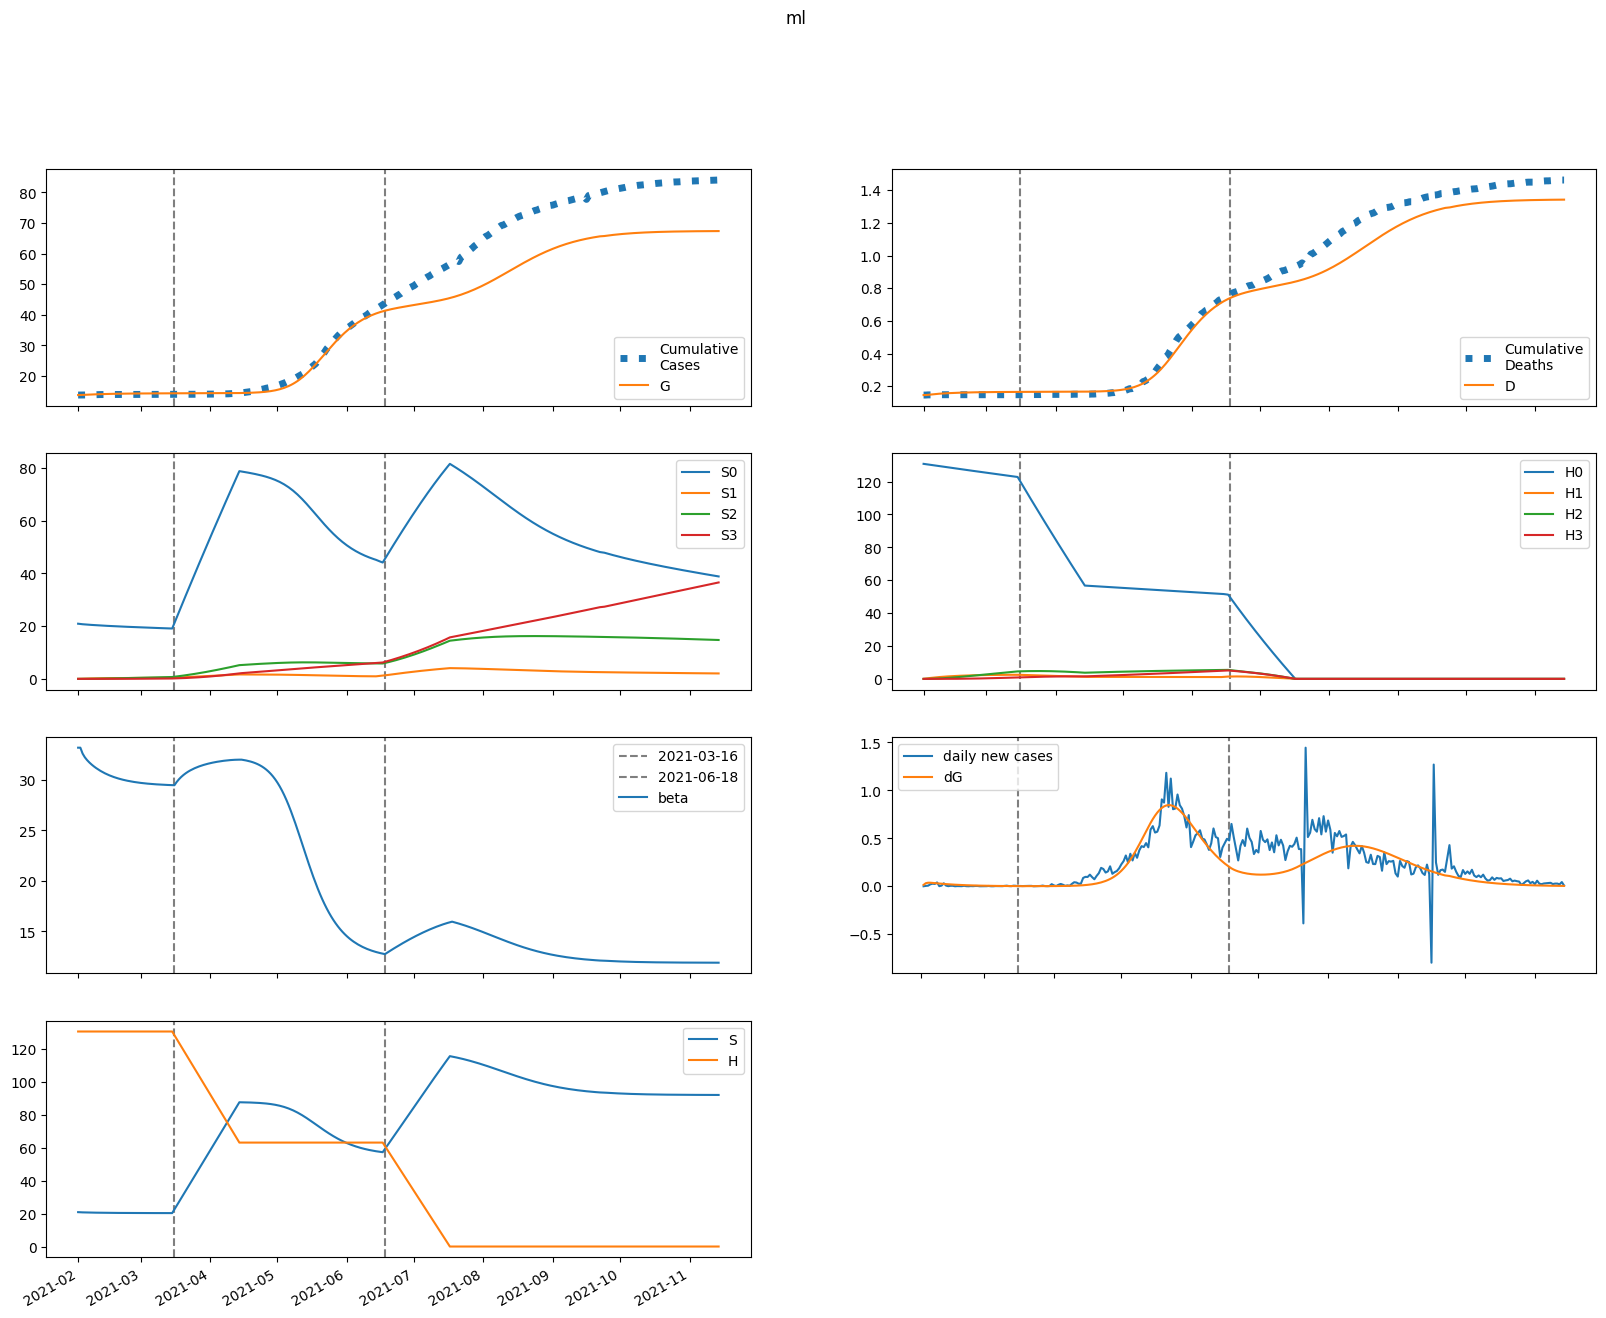

The file beside this chart, header and first rows:
series, 2021-02-01, 2021-02-02, 2021-02-03, 2021-02-04, 2021-02-05, 2021-02-06, 2021-02-07, 2021-02-08, 2021-02-09, 2021-02-10, 2021-02-11, 2021-02-12, 2021-02-13, 2021-02-14, 2021-02-15, 2021-02-16, 2021-02-17, 2021-02-18, 2021-02-19, 2021-02-20, 2021-02-21, 2021-02-22, 2021-02-23
S, 20906, 20824, 20770, 20729, 20694, 20663, 20635, 20610, 20586, 20564, 20544, 20525, 20508, 20492, 20478, 20465, 20452, 20441, 20430, 20421, 20412, 20404, 20396
E, 53.06, 119.2, 136.9, 136.8, 130.5, 122.3, 113.6, 105.3, 97.39, 90.02, 83.16, 76.78, 70.88, 65.4, 60.33, 55.63, 51.29, 47.26, 43.55, 40.11, 36.93, 34, 31.29
I, 315.8, 203.8, 154.5, 129.6, 114.7, 104.1, 95.46, 87.96, 81.2, 75.02, 69.32, 64.04, 59.16, 54.63, 50.44, 46.55, 42.95, 39.62, 36.53, 33.68, 31.04, 28.59, 26.34
A, 35.09, 29.66, 27.31, 25.95, 24.87, 23.81, 22.72, 21.58, 20.42, 19.26, 18.11, 16.98, 15.89, 14.84, 13.83, 12.88, 11.97, 11.11, 10.31, 9.554, 8.846, 8.185, 7.568
IH, 0.0, 63.16, 70.88, 64.69, 56.77, 50.01, 44.66, 40.38, 36.85, 33.81, 31.12, 28.7, 26.49, 24.46, 22.59, 20.86, 19.25, 17.77, 16.4, 15.12, 13.95, 12.86, 11.85
IN, 63.16, 113.8, 132.1, 136.9, 135.7, 131.8, 126.6, 120.6, 114.4, 108, 101.6, 95.4, 89.34, 83.51, 77.92, 72.6, 67.55, 62.78, 58.29, 54.07, 50.11, 46.41, 42.95
D, 146.0, 146.0, 147.5, 149.1, 150.6, 151.9, 153.1, 154.1, 155.1, 155.9, 156.7, 157.4, 158.1, 158.7, 159.3, 159.8, 160.3, 160.7, 161.2, 161.5, 161.9, 162.2, 162.5
R, 0.0, 19.51, 79.54, 146.6, 211.2, 271.4, 327.2, 379.1, 427.5, 472.6, 514.7, 554, 590.6, 624.7, 656.4, 685.9, 713.2, 738.6, 762.1, 783.9, 804.1, 822.7, 840
G, 13764, 13778, 13811, 13847, 13884, 13920, 13953, 13983, 14012, 14038, 14062, 14085, 14106, 14125, 14142, 14159, 14174, 14188, 14200, 14212, 14223, 14233, 14242
H, 130743, 130743, 130743, 130743, 130743, 130743, 130743, 130743, 130743, 130743, 130743, 130743, 130743, 130743, 130743, 130743, 130743, 130743, 130743, 130743, 130743, 130743, 130743
S0, 20906, 20792, 20708, 20636, 20570, 20509, 20450, 20394, 20340, 20288, 20238, 20189, 20142, 20096, 20052, 20008, 19966, 19925, 19885, 19846, 19807, 19770, 19733
E0, 53.06, 119.2, 136.8, 136.7, 130.3, 121.9, 113.2, 104.8, 96.81, 89.39, 82.49, 76.09, 70.16, 64.67, 59.6, 54.91, 50.57, 46.56, 42.86, 39.45, 36.29, 33.38, 30.7
I0, 315.8, 203.8, 154.5, 129.6, 114.7, 104, 95.29, 87.74, 80.93, 74.7, 68.95, 63.64, 58.73, 54.18, 49.97, 46.07, 42.47, 39.14, 36.05, 33.2, 30.57, 28.14, 25.9
A0, 35.09, 29.66, 27.31, 25.95, 24.86, 23.8, 22.69, 21.55, 20.38, 19.21, 18.05, 16.92, 15.81, 14.76, 13.75, 12.78, 11.87, 11.02, 10.21, 9.454, 8.747, 8.086, 7.47
IH0, 0.0, 63.16, 70.88, 64.69, 56.77, 50, 44.63, 40.34, 36.78, 33.72, 31.02, 28.58, 26.35, 24.31, 22.43, 20.69, 19.08, 17.59, 16.21, 14.94, 13.76, 12.68, 11.67
IN0, 63.16, 113.8, 132.1, 136.9, 135.7, 131.8, 126.5, 120.6, 114.3, 107.9, 101.5, 95.2, 89.1, 83.23, 77.6, 72.25, 67.18, 62.39, 57.88, 53.64, 49.67, 45.97, 42.5
D0, 146.0, 146.0, 147.5, 149.1, 150.6, 151.9, 153.1, 154.1, 155.1, 155.9, 156.7, 157.4, 158.1, 158.7, 159.3, 159.8, 160.3, 160.7, 161.1, 161.5, 161.8, 162.2, 162.5
R0, 0.0, 19.51, 79.54, 146.6, 211.2, 271.4, 327.2, 379.1, 427.4, 472.5, 514.5, 553.7, 590.2, 624.1, 655.7, 685, 712.2, 737.4, 760.7, 782.3, 802.3, 820.7, 837.8
G0, 13764, 13778, 13811, 13847, 13884, 13920, 13952, 13983, 14011, 14037, 14062, 14084, 14104, 14123, 14141, 14157, 14172, 14185, 14198, 14209, 14220, 14230, 14239
H0, 130743, 130547, 130351, 130155, 129960, 129765, 129570, 129376, 129182, 128988, 128795, 128602, 128409, 128216, 128024, 127832, 127640, 127449, 127257, 127066, 126876, 126686, 126496
S1, 0.0, 31.24, 60.04, 86.64, 111.2, 133.9, 154.9, 174.3, 192.2, 208.8, 224.1, 238.2, 251.3, 263.3, 274.5, 284.8, 294.3, 303, 311.1, 318.6, 325.4, 331.8, 337.6
E1, 0.0, 0.0, 0.08015, 0.1747, 0.2675, 0.3533, 0.4293, 0.4939, 0.5464, 0.5868, 0.6157, 0.6341, 0.6433, 0.6444, 0.6389, 0.6277, 0.6121, 0.593, 0.5713, 0.5476, 0.5227, 0.4969, 0.4709
I1, 0.0, 0.0, 0.0, 0.02164, 0.06015, 0.1083, 0.1604, 0.2121, 0.2606, 0.3039, 0.3408, 0.3707, 0.3936, 0.4099, 0.4199, 0.4244, 0.4242, 0.4198, 0.412, 0.4014, 0.3887, 0.3743, 0.3588
A1, 0.0, 0.0, 0.0, 0.002405, 0.007165, 0.01376, 0.0216, 0.03016, 0.03895, 0.04755, 0.05564, 0.06299, 0.06941, 0.07483, 0.0792, 0.08252, 0.08485, 0.08624, 0.08678, 0.08657, 0.08568, 0.08422, 0.08229
IH1, 0.0, 0.0, 0.0, 0.0, 0.004328, 0.01409, 0.02838, 0.04561, 0.06417, 0.08273, 0.1002, 0.1159, 0.1294, 0.1404, 0.1489, 0.155, 0.1588, 0.1605, 0.1605, 0.1589, 0.156, 0.1521, 0.1474
IN1, 0.0, 0.0, 0.0, 0.0, 0.004328, 0.0155, 0.0341, 0.05943, 0.09011, 0.1244, 0.1606, 0.197, 0.2322, 0.265, 0.2946, 0.3203, 0.3418, 0.3591, 0.372, 0.3808, 0.3858, 0.3873, 0.3855
D1, 0.0, 0.0, 0.0, 0.0, 0.0, 0.0001006, 0.000428, 0.001087, 0.002147, 0.003638, 0.00556, 0.007889, 0.01058, 0.01359, 0.01685, 0.02031, 0.02391, 0.0276, 0.03133, 0.03506, 0.03875, 0.04238, 0.04591
R1, 0.0, 0.0, 0.0, 0.0, 0.0004809, 0.004934, 0.0178, 0.04305, 0.08365, 0.1413, 0.2168, 0.3098, 0.4193, 0.5439, 0.6814, 0.83, 0.9873, 1.151, 1.32, 1.491, 1.663, 1.835, 2.004
G1, 0.0, 0.0, 0.0, 0.02164, 0.06881, 0.141, 0.2364, 0.3523, 0.4857, 0.6332, 0.7917, 0.9579, 1.129, 1.303, 1.477, 1.649, 1.819, 1.984, 2.144, 2.298, 2.446, 2.587, 2.722
H1, 0.0, 196.1, 377.9, 546.5, 702.7, 847.4, 981.5, 1106, 1221, 1327, 1426, 1517, 1602, 1680, 1752, 1819, 1881, 1938, 1991, 2040, 2085, 2126, 2164
S2, 0.0, 0.0, 2.225, 6.477, 12.57, 20.35, 29.65, 40.34, 52.28, 65.35, 79.45, 94.47, 110.3, 126.9, 144.2, 162, 180.4, 199.2, 218.4, 238, 257.9, 278, 298.3
E2, 0.0, 0.0, 0.0, 0.001539, 0.004877, 0.009985, 0.01667, 0.02463, 0.03349, 0.04289, 0.05248, 0.06194, 0.07104, 0.07956, 0.08736, 0.09434, 0.1004, 0.1056, 0.1098, 0.1132, 0.1157, 0.1173, 0.1182
I2, 0.0, 0.0, 0.0, 0.0, 0.0004154, 0.001566, 0.003635, 0.006682, 0.01066, 0.01544, 0.02084, 0.02667, 0.03273, 0.03882, 0.04477, 0.05045, 0.05574, 0.06056, 0.06485, 0.06857, 0.0717, 0.07425, 0.07623
A2, 0.0, 0.0, 0.0, 0.0, 4.6155184128551776e-05, 0.0001832, 0.0004461, 0.000857, 0.001424, 0.002144, 0.003002, 0.003976, 0.005039, 0.006162, 0.007317, 0.008474, 0.009609, 0.0107, 0.01173, 0.01268, 0.01354, 0.0143, 0.01496
IH2, 0.0, 0.0, 0.0, 0.0, 0.0, 8.307933143139322e-05, 0.0003528, 0.0008953, 0.001763, 0.002972, 0.004504, 0.006316, 0.008346, 0.01052, 0.01278, 0.01505, 0.01726, 0.01938, 0.02135, 0.02315, 0.02475, 0.02614, 0.02731
IN2, 0.0, 0.0, 0.0, 0.0, 0.0, 8.307933143139322e-05, 0.0003799, 0.001032, 0.002164, 0.003868, 0.00619, 0.009135, 0.01266, 0.0167, 0.02116, 0.02593, 0.03089, 0.03593, 0.04094, 0.04581, 0.05047, 0.05483, 0.05883
D2, 0.0, 0.0, 0.0, 0.0, 0.0, 0.0, 1.9302444248355717e-06, 1.0127358798443545e-05, 3.09284089333858e-05, 7.189470296714523e-05, 0.000141, 0.0002456, 0.0003924, 0.0005863, 0.0008308, 0.001128, 0.001477, 0.001878, 0.002329, 0.002825, 0.003363, 0.003938, 0.004545
R2, 0.0, 0.0, 0.0, 0.0, 0.0, 9.231036825710355e-06, 0.0001038, 0.0004446, 0.001268, 0.002862, 0.005542, 0.009619, 0.01538, 0.02306, 0.03286, 0.0449, 0.05925, 0.07591, 0.09485, 0.116, 0.1391, 0.1642, 0.191
G2, 0.0, 0.0, 0.0, 0.0, 0.0004154, 0.001732, 0.004428, 0.008929, 0.01558, 0.02462, 0.0362, 0.05037, 0.06709, 0.08627, 0.1078, 0.1313, 0.1568, 0.1839, 0.2124, 0.2421, 0.2727, 0.3039, 0.3356
H2, 0.0, 0.0, 14.01, 40.84, 79.38, 128.6, 187.6, 255.5, 331.4, 414.7, 504.6, 600.4, 701.7, 807.7, 918.1, 1032, 1150, 1271, 1394, 1520, 1647, 1777, 1907
S3, 0.0, 0.0, 0.0, 0.02647, 0.1035, 0.2531, 0.4952, 0.8479, 1.328, 1.95, 2.727, 3.672, 4.796, 6.108, 7.618, 9.332, 11.26, 13.41, 15.77, 18.37, 21.2, 24.27, 27.58
E3, 0.0, 0.0, 0.0, 0.0, 8.87498964271227e-06, 3.712600629352602e-05, 9.478593819223535e-05, 0.00019, 0.0003282, 0.000512, 0.0007411, 0.001013, 0.001324, 0.001668, 0.002038, 0.002429, 0.002832, 0.003242, 0.003651, 0.004054, 0.004445, 0.00482, 0.005174
I3, 0.0, 0.0, 0.0, 0.0, 0.0, 2.396247203532313e-06, 1.1461770021371413e-05, 3.246926532472639e-05, 7.078150982459708e-05, 0.0001311, 0.0002169, 0.0003302, 0.0004717, 0.0006405, 0.0008346, 0.001051, 0.001286, 0.001537, 0.001797, 0.002064, 0.002333, 0.0026, 0.002861
A3, 0.0, 0.0, 0.0, 0.0, 0.0, 2.6624968928136807e-07, 1.326779940230875e-06, 3.90500209795176e-06, 8.823996192779323e-06, 1.690578060206133e-05, 2.888434748092858e-05, 4.5341963306919515e-05, 6.667062999362039e-05, 9.30561699593718e-05, 0.0001245, 0.0001607, 0.0002015, 0.0002461, 0.0002942, 0.0003448, 0.0003975, 0.0004513, 0.0005057
IH3, 0.0, 0.0, 0.0, 0.0, 0.0, 0.0, 4.792494407064626e-07, 2.520843962887247e-06, 7.69570638771762e-06, 1.782535503973381e-05, 3.4716159420514764e-05, 5.992957358363708e-05, 9.462131990302218e-05, 0.0001395, 0.0001946, 0.0002597, 0.000334, 0.0004166, 0.0005059, 0.0006006, 0.0006992, 0.0007999, 0.0009013
IN3, 0.0, 0.0, 0.0, 0.0, 0.0, 0.0, 4.792494407064626e-07, 2.6768279756443904e-06, 8.641316567361688e-06, 2.1088727996804514e-05, 4.3135892499048996e-05, 7.798349985583991e-05, 0.0001286, 0.0001975, 0.0002866, 0.0003968, 0.0005286, 0.0006813, 0.0008539, 0.001044, 0.001251, 0.00147, 0.001699
D3, 0.0, 0.0, 0.0, 0.0, 0.0, 0.0, 0.0, 1.1134761740266717e-08, 6.970342041154796e-08, 2.485035394559619e-07, 6.626533838679182e-07, 1.4692399562272402e-06, 2.8616286923849923e-06, 5.060036793011287e-06, 8.300129890715964e-06, 1.2821182940762895e-05, 1.885496402532768e-05, 2.661609673039341e-05, 3.629430700567963e-05, 4.804869073847353e-05, 6.200394894488793e-05, 7.824841683798065e-05, 9.683364587776463e-05
R3, 0.0, 0.0, 0.0, 0.0, 0.0, 0.0, 5.3249937856273614e-08, 6.530061155920347e-07, 3.2237929898539924e-06, 1.0545335957745256e-05, 2.7009636840839766e-05, 5.867505913623098e-05, 0.0001131, 0.0001992, 0.0003266, 0.0005055, 0.0007459, 0.001058, 0.00145, 0.001931, 0.002507, 0.003183, 0.003964
G3, 0.0, 0.0, 0.0, 0.0, 0.0, 2.396247203532313e-06, 1.2420268902784338e-05, 3.8012472214687886e-05, 8.931242284444913e-05, 0.0001779, 0.0003162, 0.0005163, 0.0007899, 0.001147, 0.001598, 0.002148, 0.002804, 0.003569, 0.004444, 0.005429, 0.006524, 0.007724, 0.009025
H3, 0.0, 0.0, 0.0, 0.1668, 0.6529, 1.598, 3.129, 5.363, 8.405, 12.35, 17.29, 23.29, 30.44, 38.8, 48.41, 59.34, 71.63, 85.32, 100.5, 117, 135.1, 154.7, 175.9
beta, 33.19, 33.19, 32.61, 32.24, 31.96, 31.73, 31.53, 31.34, 31.18, 31.03, 30.89, 30.77, 30.65, 30.55, 30.45, 30.36, 30.28, 30.21, 30.14, 30.08, 30.02, 29.97, 29.92
